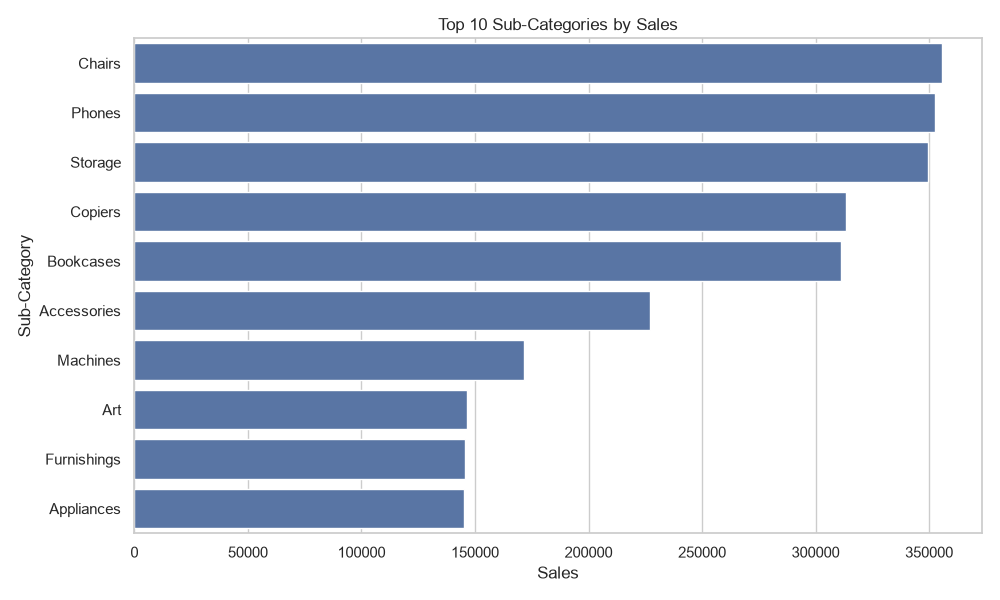

Source data for this figure (header and first rows):
sub_category, sales
Chairs, 355511
Phones, 352774
Storage, 349562
Copiers, 313333
Bookcases, 311225
Accessories, 226860
Machines, 171737
Art, 146594
Furnishings, 145818
Appliances, 145225
